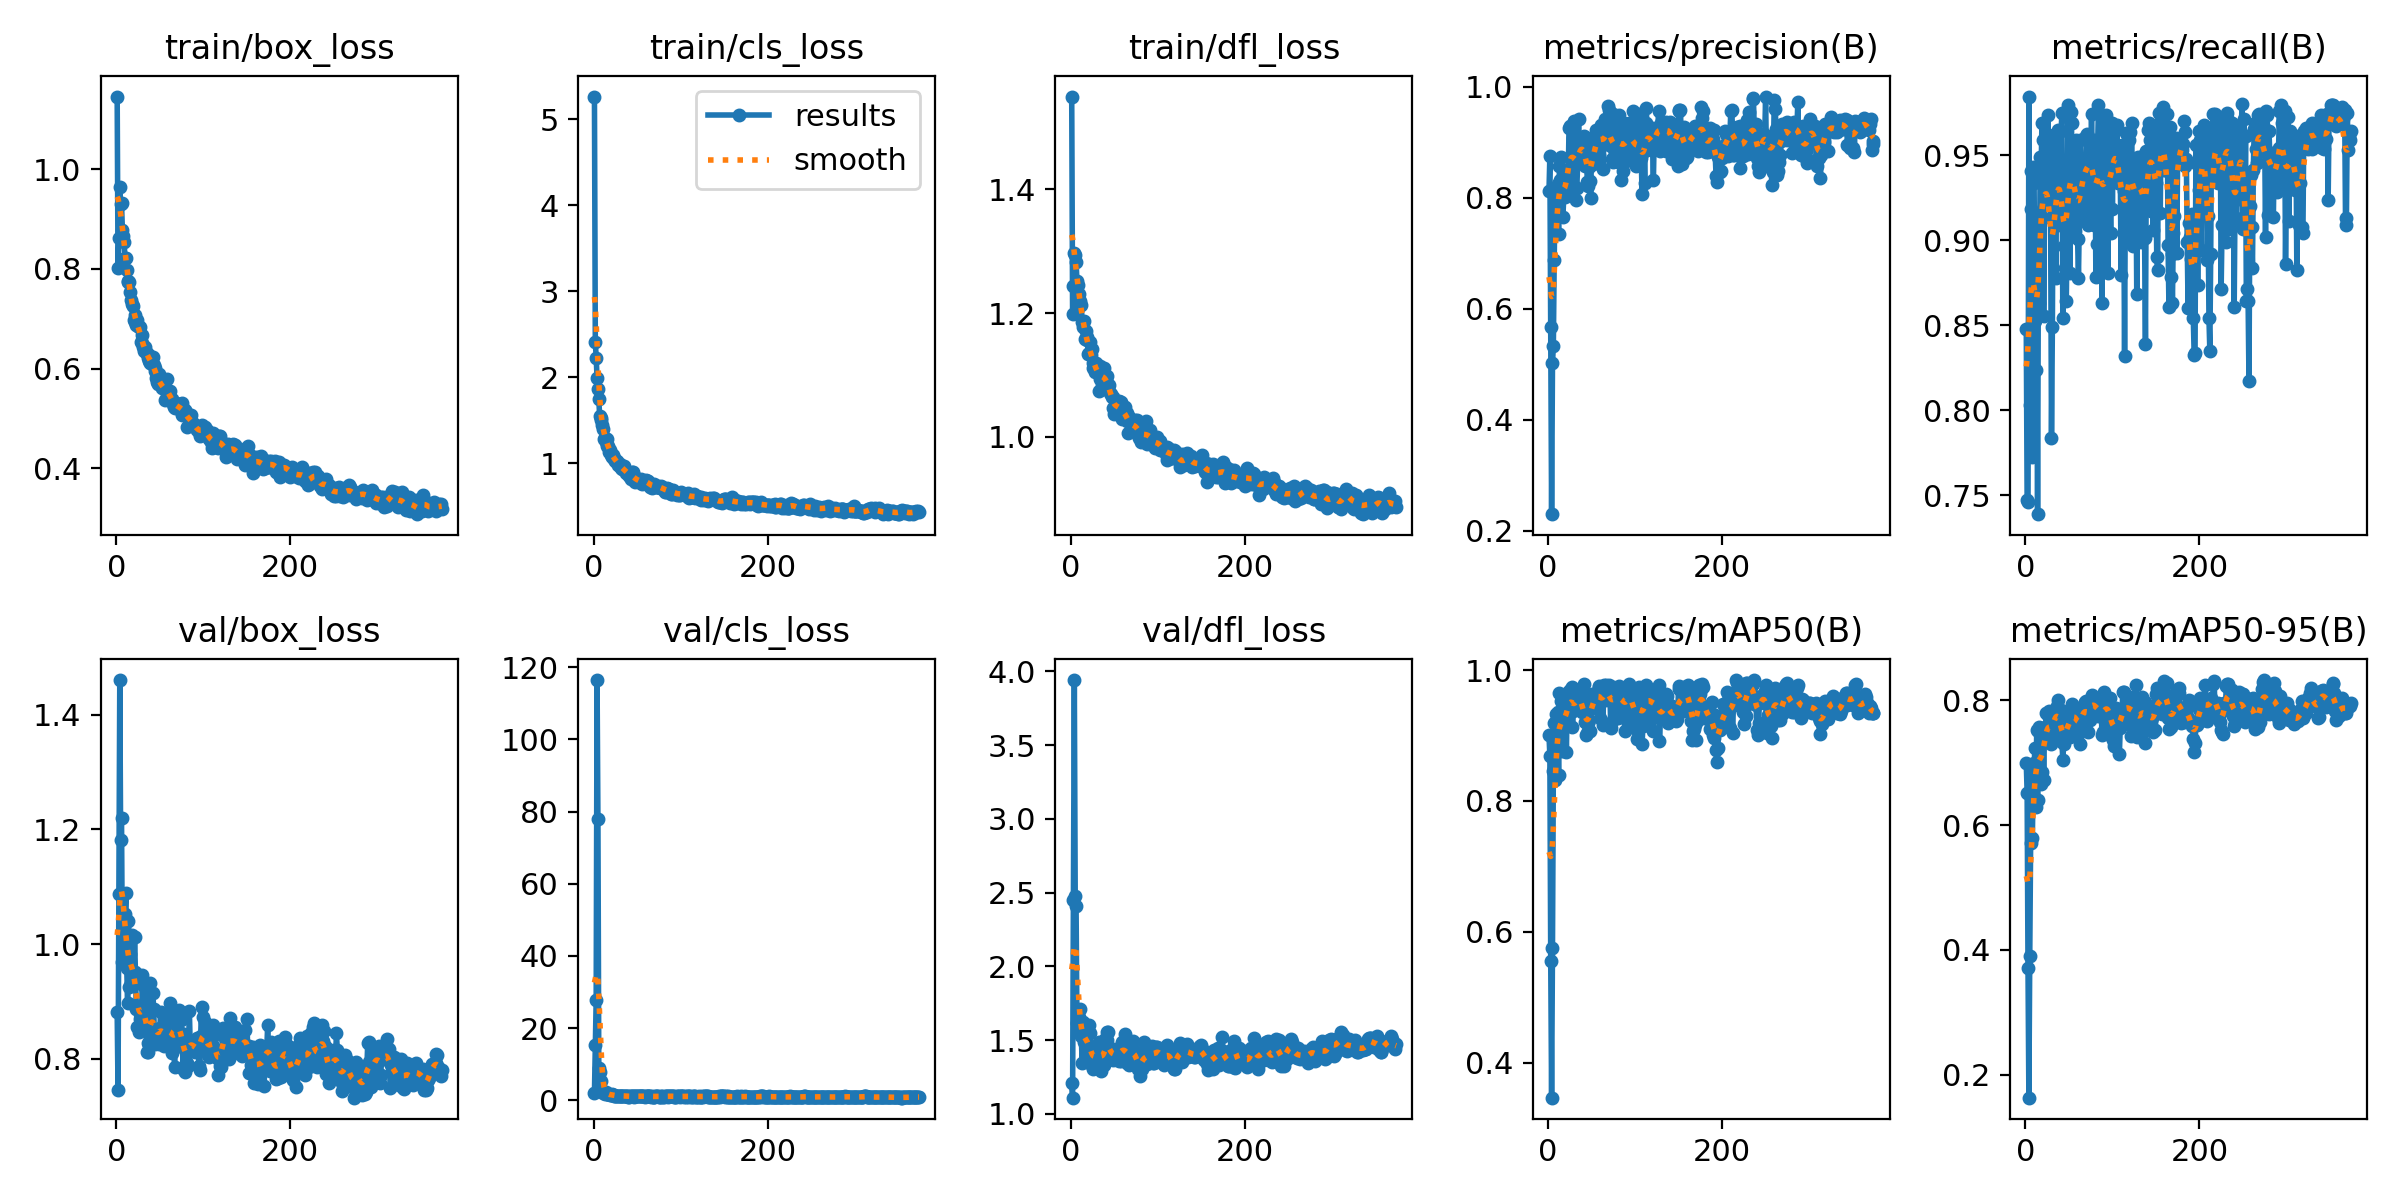

The table this chart was drawn from, first rows:
epoch, time, train/box_loss, train/cls_loss, train/dfl_loss, metrics/precision(B), metrics/recall(B), metrics/mAP50(B), metrics/mAP50-95(B), val/box_loss, val/cls_loss, val/dfl_loss, lr/pg0, lr/pg1, lr/pg2
1, 58.65, 1.146, 5.264, 1.55, 0.8117, 0.848, 0.9002, 0.6994, 0.8819, 1.997, 1.209, 0.003258, 0.003258, 0.003258
2, 88.76, 0.8017, 2.406, 1.199, 0.8748, 0.7469, 0.8694, 0.6519, 0.7451, 15.28, 1.11, 0.006591, 0.006591, 0.006591
3, 116.6, 0.8611, 2.23, 1.244, 0.5671, 0.7459, 0.5553, 0.3714, 1.087, 27.7, 2.45, 0.009924, 0.009924, 0.009924
4, 148.7, 0.9633, 1.991, 1.297, 0.2299, 0.9847, 0.3464, 0.1631, 1.46, 116.4, 3.942, 0.01, 0.01, 0.01
5, 182.9, 0.9296, 1.862, 1.293, 0.5014, 0.8031, 0.5745, 0.3897, 1.181, 77.9, 2.475, 0.01, 0.01, 0.01
6, 214.8, 0.9323, 1.743, 1.283, 0.5332, 0.9184, 0.8452, 0.5708, 1.219, 8.944, 2.409, 0.01, 0.01, 0.01
7, 247.6, 0.8779, 1.551, 1.252, 0.6883, 0.9409, 0.9193, 0.6753, 0.9687, 7.909, 1.617, 0.01, 0.01, 0.01
8, 279.2, 0.8666, 1.526, 1.246, 0.8084, 0.7725, 0.8323, 0.5786, 1.051, 5.3, 1.599, 0.01, 0.01, 0.01
9, 312, 0.8533, 1.499, 1.23, 0.8148, 0.9432, 0.9326, 0.6842, 0.9915, 2.979, 1.653, 0.01, 0.01, 0.01
10, 344.7, 0.8221, 1.442, 1.214, 0.7806, 0.9337, 0.9218, 0.6991, 1.053, 2.492, 1.555, 0.01, 0.01, 0.01
11, 377.9, 0.821, 1.401, 1.22, 0.8253, 0.8526, 0.9355, 0.723, 1.09, 2.039, 1.714, 0.01, 0.01, 0.01
12, 409.9, 0.7971, 1.286, 1.213, 0.7344, 0.8235, 0.8391, 0.6291, 0.9586, 2.296, 1.531, 0.01, 0.01, 0.01
13, 442.4, 0.7744, 1.294, 1.186, 0.8577, 0.88, 0.9651, 0.7527, 0.8981, 1.711, 1.341, 0.01, 0.01, 0.01
14, 475, 0.7766, 1.245, 1.178, 0.8324, 0.7388, 0.8763, 0.6409, 1.04, 2.359, 1.621, 0.01, 0.01, 0.01
15, 508.2, 0.7746, 1.282, 1.188, 0.8728, 0.8976, 0.9523, 0.7513, 0.9248, 1.624, 1.485, 0.01, 0.01, 0.01
16, 540.9, 0.7529, 1.199, 1.159, 0.8279, 0.8632, 0.957, 0.7572, 0.983, 1.647, 1.564, 0.01, 0.01, 0.01
17, 574.2, 0.7386, 1.198, 1.171, 0.766, 0.949, 0.8756, 0.6827, 0.9318, 1.619, 1.547, 0.01, 0.01, 0.01
18, 607.7, 0.7305, 1.134, 1.162, 0.8024, 0.9388, 0.9332, 0.6663, 1.016, 1.668, 1.565, 0.01, 0.01, 0.01
19, 640.7, 0.725, 1.149, 1.157, 0.8013, 0.9694, 0.9282, 0.6849, 0.928, 1.504, 1.351, 0.01, 0.01, 0.01
20, 672.9, 0.6981, 1.102, 1.133, 0.8044, 0.9592, 0.9458, 0.754, 0.9315, 1.377, 1.411, 0.01, 0.01, 0.01
21, 706.2, 0.6938, 1.072, 1.136, 0.8078, 0.8554, 0.8747, 0.673, 1.013, 1.808, 1.603, 0.01, 0.01, 0.01
22, 739.9, 0.7082, 1.102, 1.153, 0.8415, 0.9235, 0.964, 0.7575, 0.9523, 1.376, 1.55, 0.01, 0.01, 0.01
23, 772.2, 0.6885, 1.064, 1.132, 0.8253, 0.9248, 0.934, 0.7398, 0.8872, 1.411, 1.348, 0.01, 0.01, 0.01
24, 800.1, 0.6976, 1.048, 1.141, 0.9251, 0.9388, 0.9687, 0.7796, 0.8552, 1.298, 1.333, 0.009999, 0.009999, 0.009999
25, 833.7, 0.6861, 1.032, 1.112, 0.9292, 0.9261, 0.9648, 0.7474, 0.8915, 1.268, 1.417, 0.009999, 0.009999, 0.009999
26, 867.5, 0.6833, 1.03, 1.12, 0.8469, 0.9737, 0.9717, 0.7765, 0.8469, 1.143, 1.307, 0.009999, 0.009999, 0.009999
27, 896.9, 0.6829, 1.026, 1.12, 0.861, 0.9388, 0.9742, 0.7836, 0.8692, 1.237, 1.393, 0.009999, 0.009999, 0.009999
28, 930, 0.653, 0.9794, 1.104, 0.8266, 0.9245, 0.9125, 0.7426, 0.8539, 1.163, 1.36, 0.009999, 0.009999, 0.009999
29, 962, 0.667, 0.9748, 1.12, 0.9067, 0.9133, 0.9372, 0.7501, 0.8766, 1.323, 1.391, 0.009999, 0.009999, 0.009999
30, 993.6, 0.6506, 0.9932, 1.111, 0.9381, 0.7837, 0.9412, 0.7303, 0.9459, 1.294, 1.436, 0.009999, 0.009999, 0.009999
31, 1023, 0.6439, 0.9559, 1.104, 0.8762, 0.849, 0.9456, 0.7634, 0.8721, 1.197, 1.432, 0.009999, 0.009999, 0.009999
32, 1054, 0.6348, 0.948, 1.075, 0.795, 0.9623, 0.9603, 0.7605, 0.9265, 1.271, 1.484, 0.009999, 0.009999, 0.009999
33, 1087, 0.6432, 0.9336, 1.115, 0.8171, 0.9508, 0.9634, 0.7671, 0.8895, 1.218, 1.374, 0.009999, 0.009999, 0.009999
34, 1120, 0.6327, 0.933, 1.094, 0.8651, 0.9092, 0.9441, 0.7765, 0.8669, 1.217, 1.453, 0.009999, 0.009999, 0.009999
35, 1154, 0.6291, 0.967, 1.094, 0.9411, 0.8777, 0.9625, 0.7714, 0.8122, 1.158, 1.292, 0.009999, 0.009999, 0.009999
36, 1181, 0.6291, 0.9227, 1.1, 0.8688, 0.9439, 0.9662, 0.7911, 0.8123, 1.229, 1.375, 0.009999, 0.009999, 0.009999
37, 1215, 0.6205, 0.8923, 1.089, 0.9014, 0.9653, 0.9717, 0.8012, 0.8273, 1.102, 1.34, 0.009999, 0.009999, 0.009999
38, 1244, 0.6148, 0.8905, 1.111, 0.8675, 0.9286, 0.9407, 0.7858, 0.8245, 1.18, 1.329, 0.009999, 0.009999, 0.009999
39, 1277, 0.6122, 0.8767, 1.095, 0.9042, 0.9337, 0.9366, 0.7422, 0.9322, 1.161, 1.507, 0.009999, 0.009999, 0.009999
40, 1310, 0.6138, 0.8867, 1.096, 0.9041, 0.9092, 0.937, 0.7764, 0.8265, 1.004, 1.425, 0.009999, 0.009999, 0.009999
41, 1341, 0.6088, 0.8502, 1.084, 0.9107, 0.9643, 0.9792, 0.7853, 0.8847, 1.042, 1.503, 0.009998, 0.009998, 0.009998
42, 1372, 0.6231, 0.8813, 1.099, 0.8577, 0.975, 0.9202, 0.734, 0.9145, 1.084, 1.556, 0.009998, 0.009998, 0.009998
43, 1405, 0.608, 0.8217, 1.079, 0.8761, 0.8541, 0.9014, 0.7045, 0.8865, 1.157, 1.552, 0.009998, 0.009998, 0.009998
44, 1439, 0.6008, 0.9037, 1.083, 0.8902, 0.8966, 0.9214, 0.7297, 0.8305, 1.214, 1.372, 0.009998, 0.009998, 0.009998
45, 1472, 0.5947, 0.8938, 1.071, 0.8274, 0.8837, 0.9042, 0.7546, 0.8266, 1.204, 1.411, 0.009998, 0.009998, 0.009998
46, 1506, 0.5804, 0.8151, 1.07, 0.8214, 0.9209, 0.9195, 0.7461, 0.8503, 1.041, 1.419, 0.009998, 0.009998, 0.009998
47, 1538, 0.5733, 0.8249, 1.064, 0.8549, 0.8643, 0.924, 0.7561, 0.8281, 1.072, 1.384, 0.009998, 0.009998, 0.009998
48, 1568, 0.5696, 0.7874, 1.047, 0.8294, 0.9092, 0.9069, 0.7476, 0.845, 1.216, 1.389, 0.009998, 0.009998, 0.009998
49, 1602, 0.5894, 0.8272, 1.064, 0.7998, 0.9796, 0.9565, 0.7735, 0.826, 1.181, 1.368, 0.009998, 0.009998, 0.009998
50, 1636, 0.5718, 0.8046, 1.037, 0.9076, 0.9455, 0.9631, 0.7724, 0.8541, 1.101, 1.437, 0.009998, 0.009998, 0.009998
51, 1668, 0.5678, 0.8125, 1.048, 0.8777, 0.8806, 0.9419, 0.7416, 0.8812, 1.167, 1.428, 0.009998, 0.009998, 0.009998
52, 1700, 0.5611, 0.7893, 1.049, 0.8613, 0.9754, 0.9468, 0.7626, 0.8549, 1.182, 1.406, 0.009997, 0.009997, 0.009997
53, 1729, 0.5719, 0.8026, 1.048, 0.8765, 0.9694, 0.9583, 0.7945, 0.848, 1.09, 1.408, 0.009997, 0.009997, 0.009997
54, 1762, 0.5632, 0.7755, 1.054, 0.8999, 0.9028, 0.9429, 0.7793, 0.8496, 1.156, 1.413, 0.009997, 0.009997, 0.009997
55, 1795, 0.5624, 0.8194, 1.058, 0.9223, 0.9371, 0.9645, 0.7776, 0.8222, 1.084, 1.356, 0.009997, 0.009997, 0.009997
56, 1828, 0.5377, 0.7589, 1.036, 0.8961, 0.9413, 0.9653, 0.7705, 0.8389, 1.151, 1.423, 0.009997, 0.009997, 0.009997
57, 1861, 0.5557, 0.7805, 1.048, 0.9054, 0.9054, 0.9646, 0.7862, 0.8467, 1.065, 1.431, 0.009997, 0.009997, 0.009997
58, 1888, 0.58, 0.7929, 1.057, 0.877, 0.9592, 0.9762, 0.7725, 0.8269, 1.12, 1.36, 0.009997, 0.009997, 0.009997
59, 1917, 0.5527, 0.7903, 1.028, 0.9141, 0.938, 0.9741, 0.7575, 0.8641, 1.003, 1.486, 0.009997, 0.009997, 0.009997
60, 1951, 0.5409, 0.8085, 1.042, 0.9206, 0.9009, 0.9262, 0.7703, 0.8532, 1.205, 1.481, 0.009997, 0.009997, 0.009997
... 314 more rows
